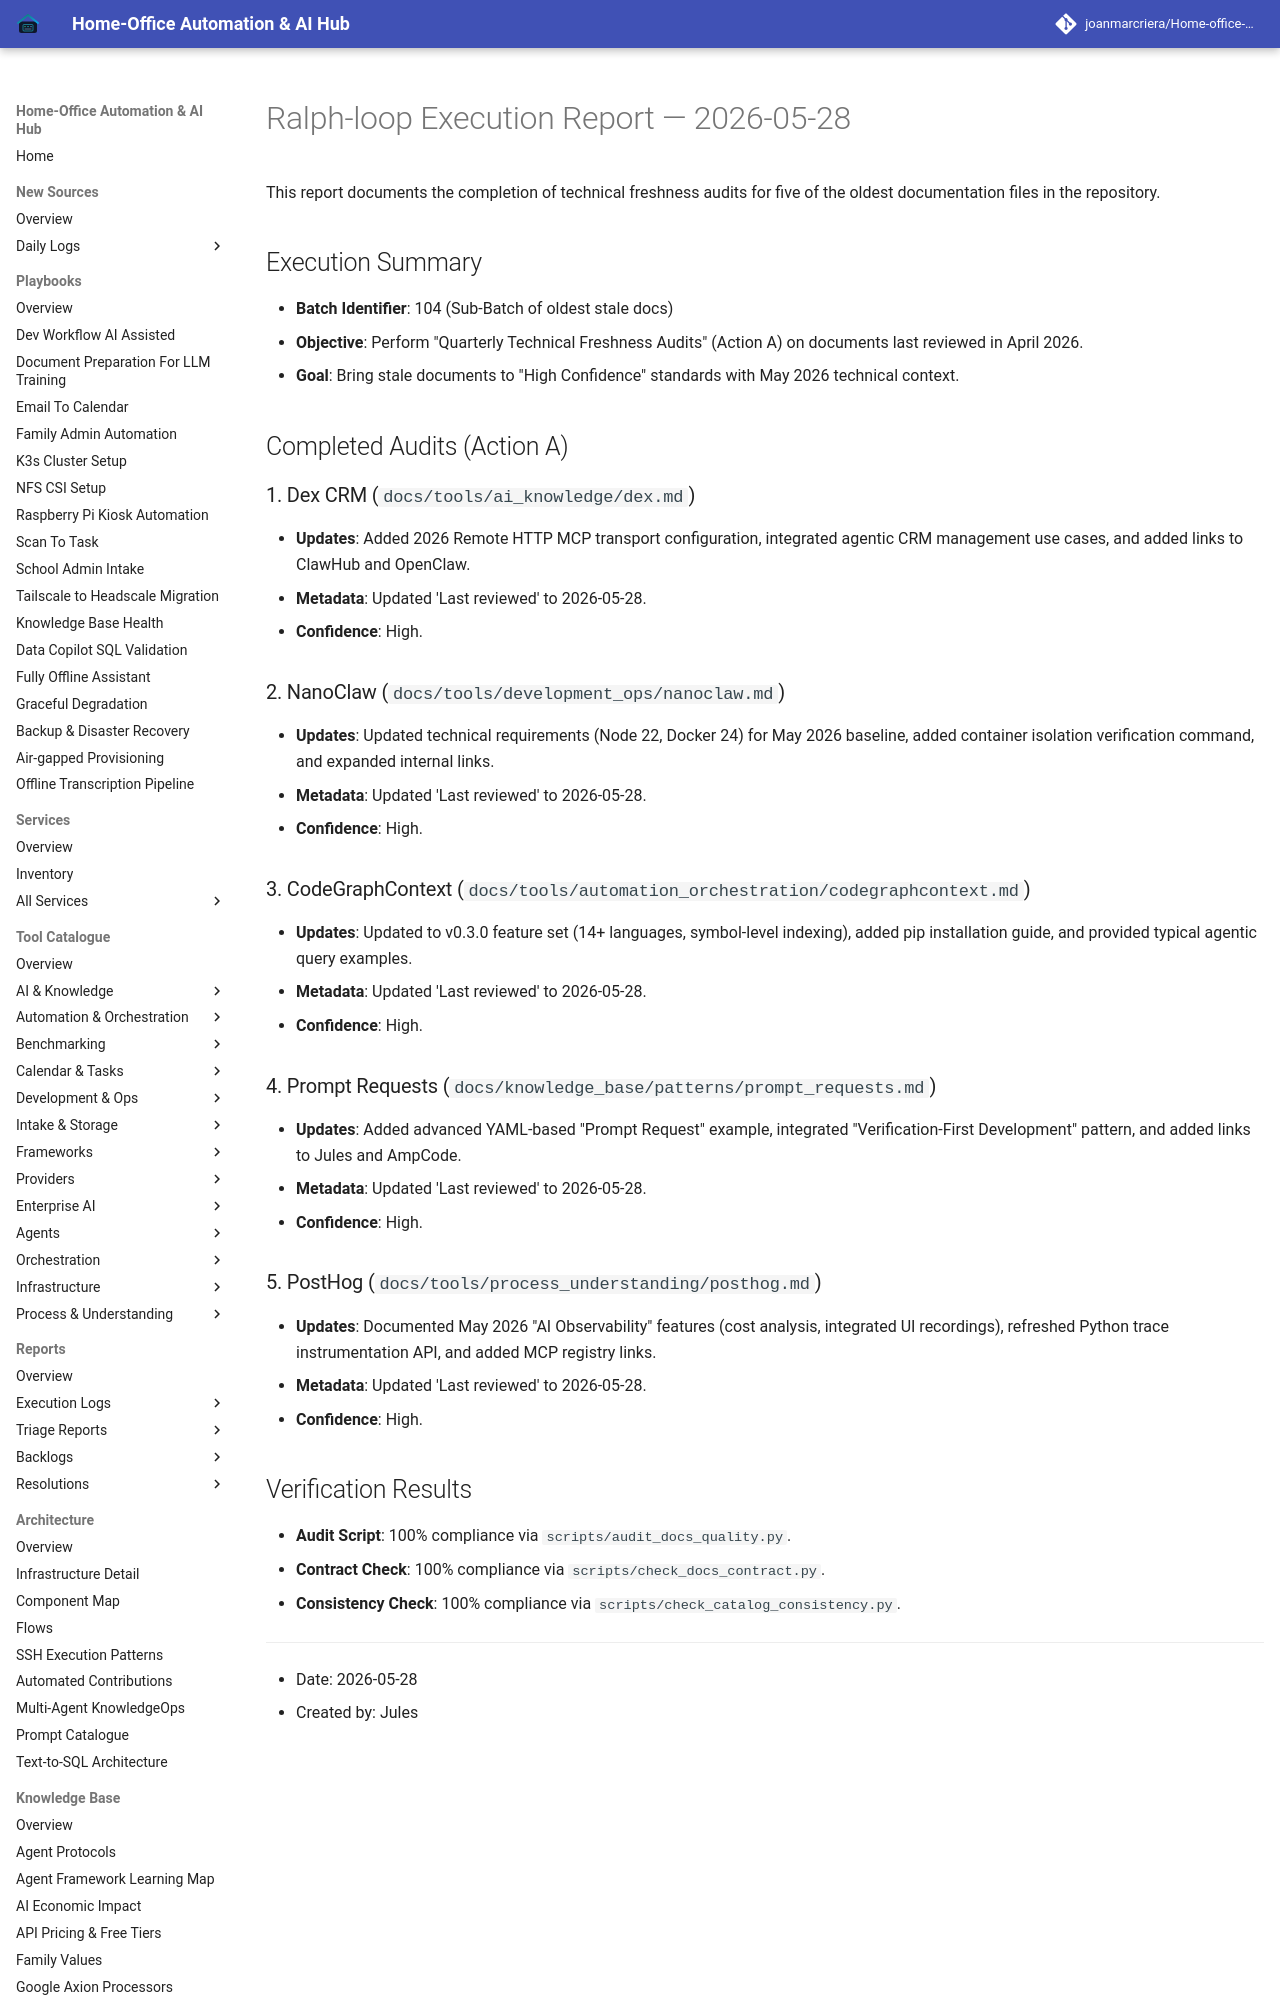

repository: joanmarcriera/Home-office-automations · page: reports/ralph-loop-execution-2026-05-28/index.html · generator: mkdocs

# Ralph-loop Execution Report — 2026-05-28

This report documents the completion of technical freshness audits for five of the oldest documentation files in the repository.

## Execution Summary
- **Batch Identifier**: 104 (Sub-Batch of oldest stale docs)
- **Objective**: Perform "Quarterly Technical Freshness Audits" (Action A) on documents last reviewed in April 2026.
- **Goal**: Bring stale documents to "High Confidence" standards with May 2026 technical context.

## Completed Audits (Action A)

### 1. Dex CRM (`docs/tools/ai_knowledge/dex.md`)
- **Updates**: Added 2026 Remote HTTP MCP transport configuration, integrated agentic CRM management use cases, and added links to ClawHub and OpenClaw.
- **Metadata**: Updated 'Last reviewed' to 2026-05-28.
- **Confidence**: High.

### 2. NanoClaw (`docs/tools/development_ops/nanoclaw.md`)
- **Updates**: Updated technical requirements (Node 22, Docker 24) for May 2026 baseline, added container isolation verification command, and expanded internal links.
- **Metadata**: Updated 'Last reviewed' to 2026-05-28.
- **Confidence**: High.
